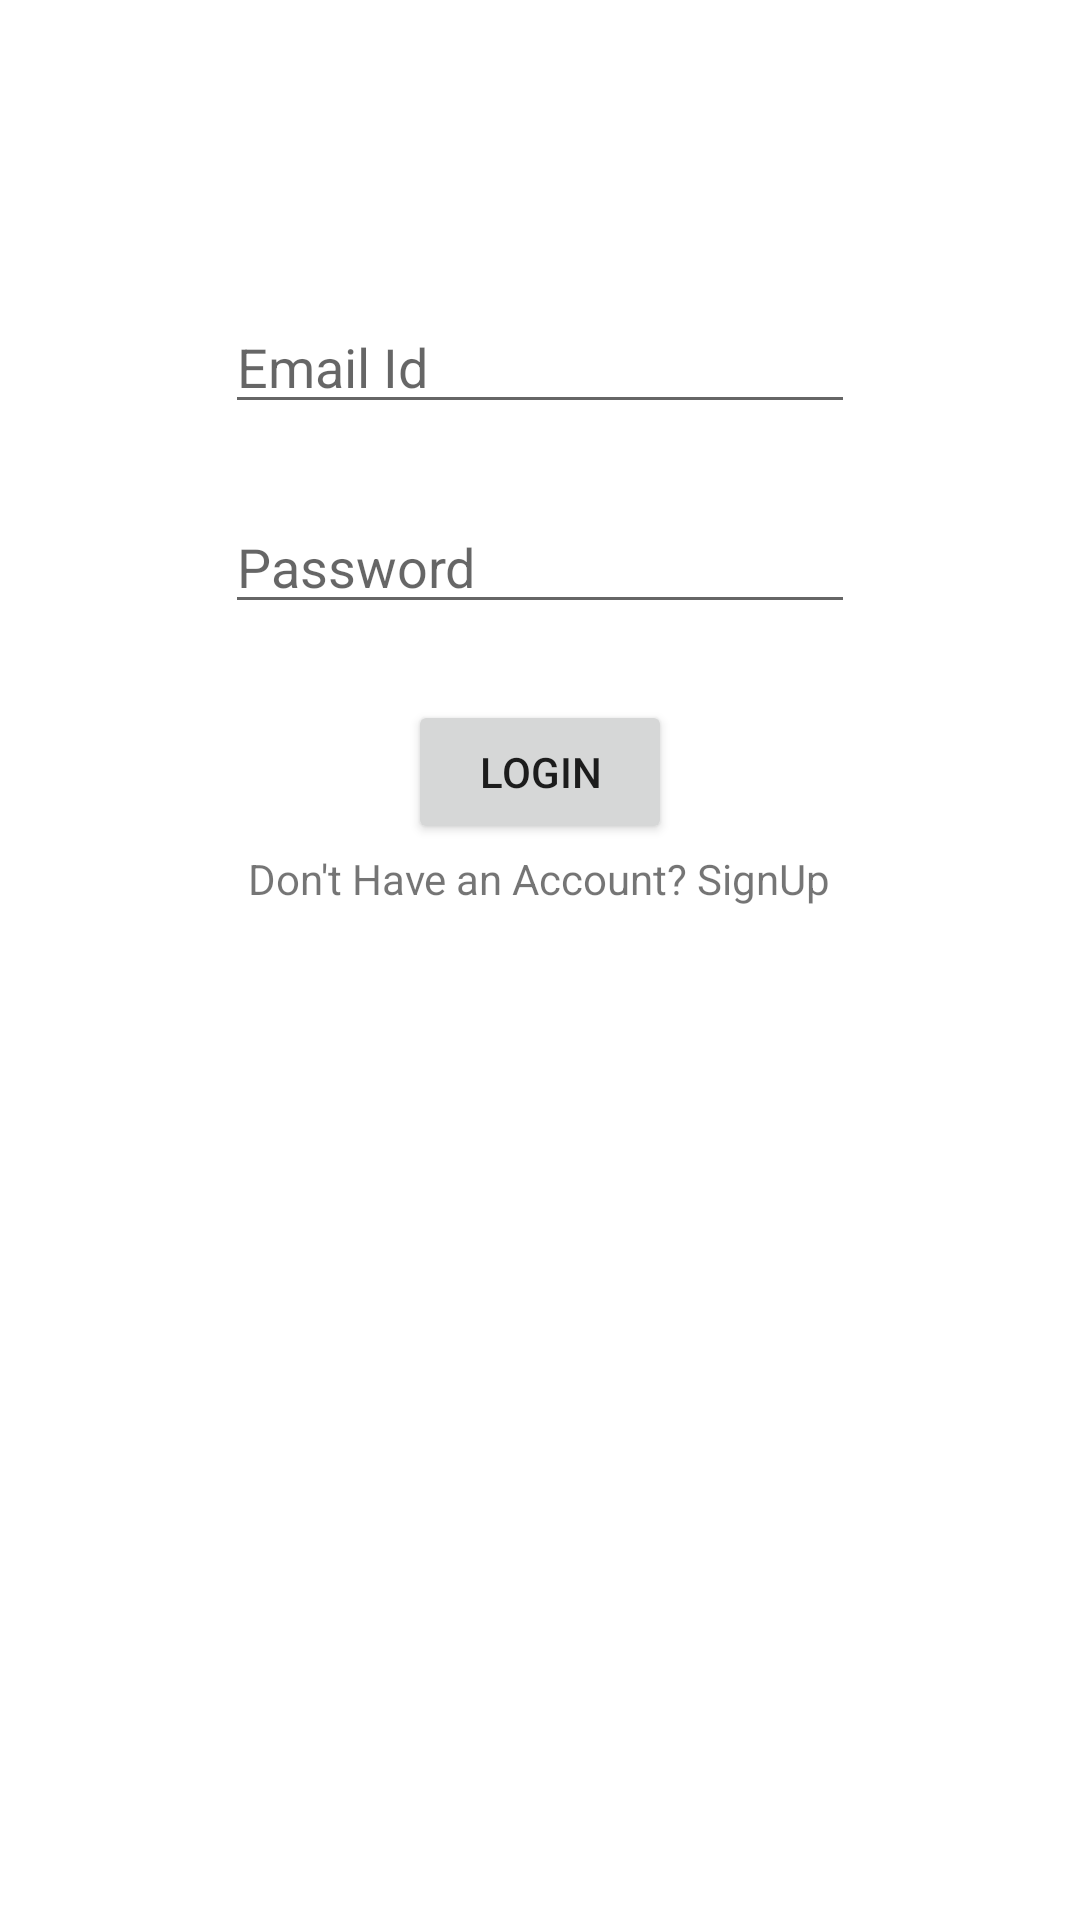

The Android layout XML behind this screen, and the referenced resources:
<!-- AndroidManifest.xml: application theme Theme.TalkOnline -->
<!-- res/layout/activity_main.xml -->
<?xml version="1.0" encoding="utf-8"?>
<RelativeLayout xmlns:android="http://schemas.android.com/apk/res/android"
    xmlns:app="http://schemas.android.com/apk/res-auto"
    xmlns:tools="http://schemas.android.com/tools"
    android:layout_width="match_parent"
    android:layout_height="match_parent"
    tools:context=".MainActivity">



    <EditText
        android:id="@+id/email"
        android:layout_width="wrap_content"
        android:layout_height="wrap_content"
        android:ems="10"
        android:layout_centerHorizontal="true"
        android:layout_marginTop="300px"
        android:hint="Email Id"
        android:inputType="textEmailAddress" />

    <EditText
        android:id="@+id/password"
        android:layout_width="wrap_content"
        android:layout_height="wrap_content"
        android:ems="10"
        android:layout_centerHorizontal="true"
        android:layout_marginTop="500px"
        android:hint="Password"
        android:inputType="textPassword" />



    <Button
        android:id="@+id/blogin"
        android:layout_width="wrap_content"
        android:layout_height="wrap_content"
        android:layout_centerHorizontal="true"
        android:layout_marginTop="700px"
        android:text="Login" />

    <TextView
        android:id="@+id/signUp"
        android:layout_width="wrap_content"
        android:layout_height="wrap_content"
        android:layout_centerHorizontal="true"
        android:layout_marginTop="850px"
        android:text="Don't Have an Account? SignUp" />

</RelativeLayout>
<!-- resources referenced by this layout -->
<resources>
  <style name="Theme.TalkOnline" parent="Theme.MaterialComponents.DayNight.DarkActionBar">
          
          <item name="colorPrimary">@color/purple_500</item>
          <item name="colorPrimaryVariant">@color/purple_700</item>
          <item name="colorOnPrimary">@color/white</item>
          
          <item name="colorSecondary">@color/teal_200</item>
          <item name="colorSecondaryVariant">@color/teal_700</item>
          <item name="colorOnSecondary">@color/black</item>
          
          <item name="android:statusBarColor">?attr/colorPrimaryVariant</item>
          
      </style>
  <color name="purple_500">#33A2FF</color>
  <color name="purple_700">#F433A2FF</color>
  <color name="white">#FFFFFFFF</color>
  <color name="teal_200">#FFAAFF</color>
  <color name="teal_700">#FF018786</color>
  <color name="black">#FF000000</color>
</resources>
